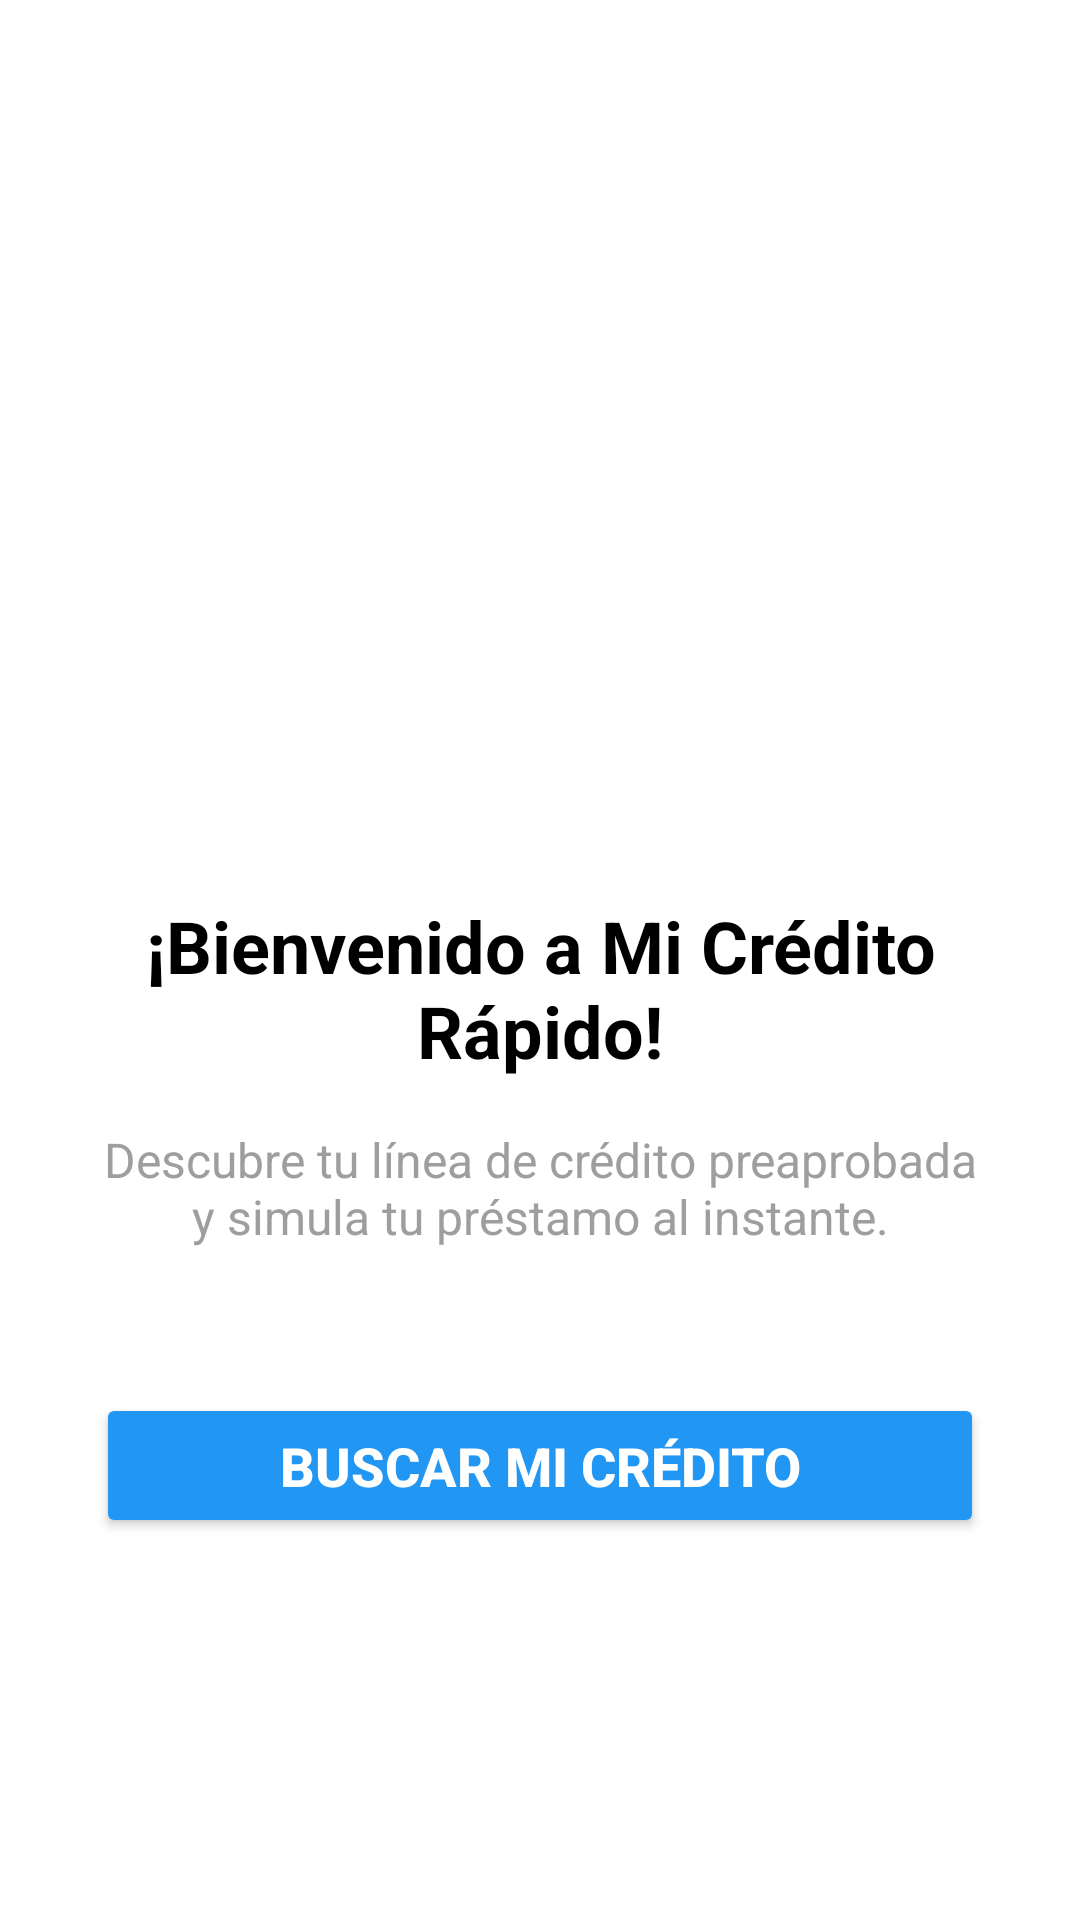

The Android layout XML behind this screen, and the referenced resources:
<!-- AndroidManifest.xml: application theme Theme.MiCréditoRápido -->
<!-- res/layout/fragment_welcome.xml -->
<?xml version="1.0" encoding="utf-8"?>
<LinearLayout xmlns:android="http://schemas.android.com/apk/res/android"
    xmlns:app="http://schemas.android.com/apk/res-auto"
    xmlns:tools="http://schemas.android.com/tools"
    android:layout_width="match_parent"
    android:layout_height="match_parent"
    android:orientation="vertical"
    android:gravity="center"
    android:padding="32dp"
    android:background="@color/white"
    tools:context=".presentation.welcome.WelcomeFragment">

    <ImageView
        android:layout_width="250dp"
        android:layout_height="140dp"
        android:src="@drawable/logo"
        android:contentDescription="@string/mibanco_logo"
        android:layout_marginBottom="32dp"/>

    <TextView
        android:layout_width="wrap_content"
        android:layout_height="wrap_content"
        android:text="@string/bienvenido_a_mi_cr_dito_r_pido"
        android:textSize="24sp"
        android:textStyle="bold"
        android:textColor="@color/black"
        android:textAlignment="center"
        android:layout_marginBottom="16dp"/>

    <TextView
        android:layout_width="wrap_content"
        android:layout_height="wrap_content"
        android:text="@string/descubre_tu_l_nea_de_cr_dito_preaprobada_y_simula_tu_pr_stamo_al_instante"
        android:textSize="16sp"
        android:textColor="@color/gray"
        android:textAlignment="center"
        android:layout_marginBottom="48dp"/>

    <Button
        android:id="@+id/btnSearchUsers"
        android:layout_width="match_parent"
        android:layout_height="wrap_content"
        android:text="@string/buscar_mi_cr_dito"
        android:paddingVertical="12dp"
        android:backgroundTint="@color/blue_500"
        android:textColor="@color/white"
        android:textSize="18sp"
        android:textStyle="bold"
        app:cornerRadius="8dp"/>

</LinearLayout>
<!-- resources referenced by this layout -->
<resources>
  <color name="black">#FF000000</color>
  <color name="blue_500">#2196F3</color>
  <color name="gray">#9E9E9E</color>
  <color name="white">#FFFFFFFF</color>
  <string name="bienvenido_a_mi_cr_dito_r_pido">¡Bienvenido a Mi Crédito Rápido!</string>
  <string name="buscar_mi_cr_dito">Buscar mi Crédito</string>
  <string name="descubre_tu_l_nea_de_cr_dito_preaprobada_y_simula_tu_pr_stamo_al_instante">Descubre tu línea de crédito preaprobada y simula tu préstamo al instante.</string>
  <string name="mibanco_logo">Mibanco Logo</string>
  <style name="Theme.MiCréditoRápido" parent="Base.Theme.MiCréditoRápido" />
  <style name="Base.Theme.MiCréditoRápido" parent="Theme.Material3.DayNight.NoActionBar">
          
          
      </style>
</resources>
